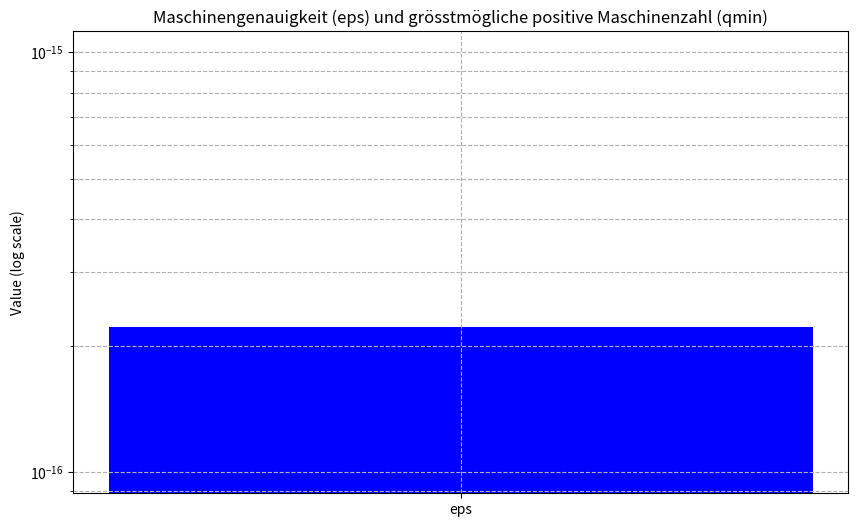

The matplotlib source for this figure:
import matplotlib.pyplot as plt

def find_machine_epsilon():
    eps = 1.0
    while (1.0 + eps) != 1.0:
        eps /= 2.0
    return eps * 2.0

def find_max_positive_machine_number():
    q = 1.0
    while (q * 2.0) > q:
        q *= 2.0
    return q / 2.0

eps = find_machine_epsilon()
qmin = find_max_positive_machine_number()

print(f"Maschinengenauigkeit (eps): {eps}")
print(f"grösstmögliche positive Maschinenzahl (qmin): {qmin}")

# Plotting
values = [eps, qmin]
labels = ['eps', 'qmin']

plt.figure(figsize=(10, 6))
plt.bar(labels, values, color=['blue', 'green'])
plt.yscale('log')
plt.ylabel('Value (log scale)')
plt.title('Maschinengenauigkeit (eps) und grösstmögliche positive Maschinenzahl (qmin)')
plt.grid(True, which="both", ls="--")
plt.show()